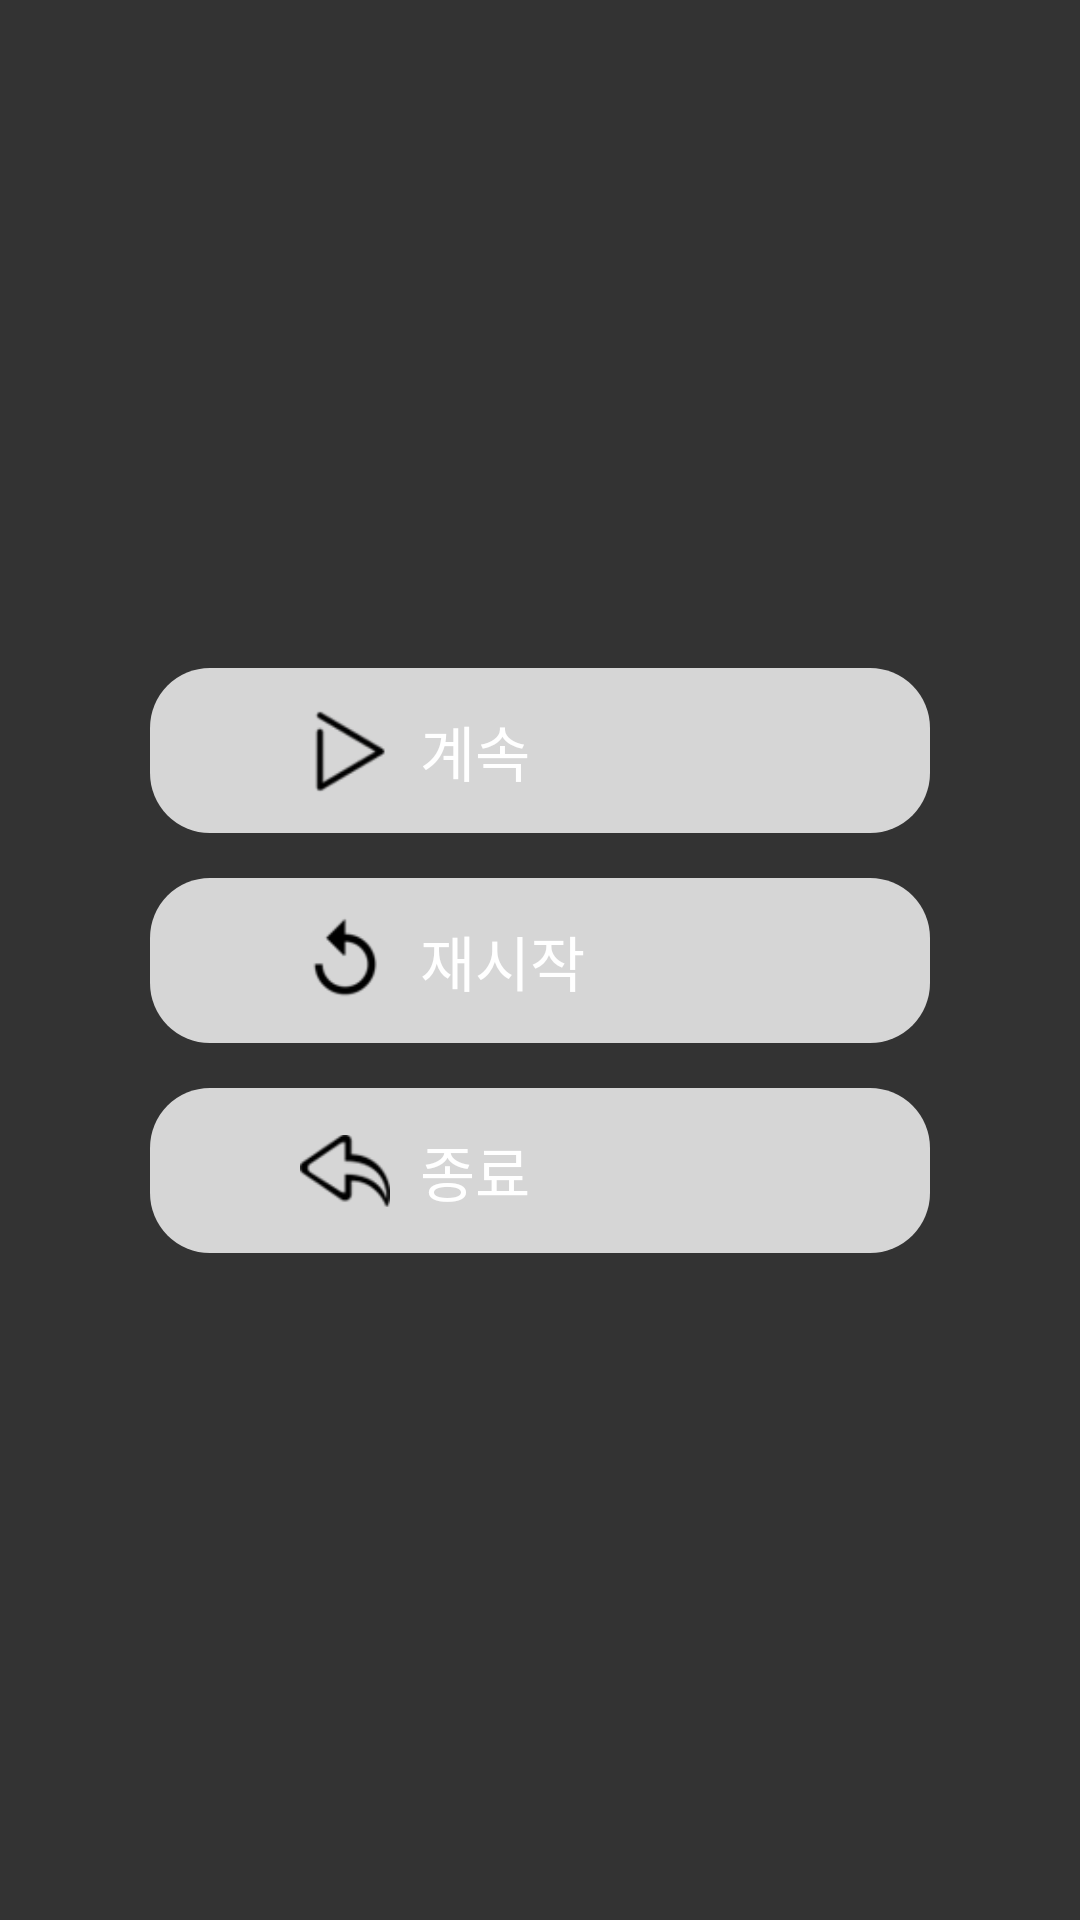

This screen was rendered from an Android layout file. Write that file and the resources it references.
<!-- AndroidManifest.xml: application theme Theme.Assignment4 -->
<!-- res/layout/dialog_pause.xml -->
<?xml version="1.0" encoding="utf-8"?>
<FrameLayout xmlns:android="http://schemas.android.com/apk/res/android"
    xmlns:app="http://schemas.android.com/apk/res-auto"
    android:layout_width="match_parent"
    android:layout_height="match_parent">

    <androidx.constraintlayout.widget.ConstraintLayout
        android:layout_width="match_parent"
        android:layout_height="match_parent"
        android:background="@color/transparent_black">


        <androidx.constraintlayout.widget.ConstraintLayout
            android:id="@+id/pause_start_lo"
            android:layout_width="0dp"
            android:layout_height="55dp"
            android:layout_marginStart="50dp"
            android:layout_marginEnd="50dp"
            android:layout_marginBottom="10dp"
            android:background="@drawable/grey_background"
            android:orientation="horizontal"
            android:padding="5dp"
            android:paddingStart="50dp"
            app:layout_constraintBottom_toTopOf="@id/pause_restart_lo"
            app:layout_constraintEnd_toEndOf="parent"
            app:layout_constraintStart_toStartOf="parent"
            app:layout_constraintTop_toTopOf="parent"
            app:layout_constraintVertical_chainStyle="packed">


            <ImageView
                android:id="@+id/pause_start_iv"
                android:layout_width="30dp"
                android:layout_height="wrap_content"
                app:layout_constraintBottom_toBottomOf="parent"
                app:layout_constraintStart_toStartOf="parent"
                app:layout_constraintTop_toTopOf="parent"
                app:srcCompat="@drawable/ic_play" />

            <TextView
                android:id="@+id/pause_start_tv"
                android:layout_width="wrap_content"
                android:layout_height="wrap_content"
                android:layout_marginStart="10dp"
                android:text="@string/pause_start_tv"
                android:textColor="@color/white"
                android:textSize="20sp"
                app:layout_constraintBottom_toBottomOf="parent"
                app:layout_constraintStart_toEndOf="@+id/pause_start_iv"
                app:layout_constraintTop_toTopOf="parent" />
        </androidx.constraintlayout.widget.ConstraintLayout>

        <androidx.constraintlayout.widget.ConstraintLayout
            android:id="@+id/pause_restart_lo"
            android:layout_width="0dp"
            android:layout_height="55dp"
            android:layout_marginTop="5dp"
            android:layout_marginBottom="10dp"
            android:background="@drawable/grey_background"
            android:orientation="horizontal"
            android:padding="5dp"
            android:paddingStart="50dp"
            app:layout_constraintBottom_toTopOf="@id/pause_return_lo"
            app:layout_constraintEnd_toEndOf="@+id/pause_start_lo"
            app:layout_constraintStart_toStartOf="@+id/pause_start_lo"
            app:layout_constraintTop_toBottomOf="@id/pause_start_lo">


            <ImageView
                android:id="@+id/pause_restart_iv"
                android:layout_width="30dp"
                android:layout_height="wrap_content"
                app:layout_constraintBottom_toBottomOf="parent"
                app:layout_constraintStart_toStartOf="parent"
                app:layout_constraintTop_toTopOf="parent"
                app:srcCompat="@drawable/ic_restart" />

            <TextView
                android:id="@+id/pause_restart_tv"
                android:layout_width="wrap_content"
                android:layout_height="wrap_content"
                android:layout_marginStart="10dp"
                android:text="@string/pause_restart_tv"
                android:textColor="@color/white"
                android:textSize="20sp"
                app:layout_constraintBottom_toBottomOf="parent"
                app:layout_constraintStart_toEndOf="@+id/pause_restart_iv"
                app:layout_constraintTop_toTopOf="parent" />
        </androidx.constraintlayout.widget.ConstraintLayout>

        <androidx.constraintlayout.widget.ConstraintLayout
            android:id="@+id/pause_return_lo"
            android:layout_width="0dp"
            android:layout_height="55dp"
            android:orientation="horizontal"
            android:paddingStart="50dp"
            android:padding="5dp"
            android:background="@drawable/grey_background"
            android:layout_marginTop="5dp"
            app:layout_constraintStart_toStartOf="@id/pause_start_lo"
            app:layout_constraintEnd_toEndOf="@id/pause_start_lo"
            app:layout_constraintTop_toBottomOf="@id/pause_restart_lo"
            app:layout_constraintBottom_toBottomOf="parent">


            <ImageView
                android:id="@+id/pause_return_iv"
                android:layout_width="30dp"
                android:layout_height="wrap_content"
                app:layout_constraintBottom_toBottomOf="parent"
                app:layout_constraintStart_toStartOf="parent"
                app:layout_constraintTop_toTopOf="parent"
                app:srcCompat="@drawable/ic_return" />

            <TextView
                android:id="@+id/pause_return_tv"
                android:layout_width="wrap_content"
                android:layout_height="wrap_content"
                android:text="@string/pause_return_tv"
                android:textSize="20sp"
                android:textColor="@color/white"
                android:layout_marginStart="10dp"
                app:layout_constraintBottom_toBottomOf="parent"
                app:layout_constraintStart_toEndOf="@+id/pause_return_iv"
                app:layout_constraintTop_toTopOf="parent" />
        </androidx.constraintlayout.widget.ConstraintLayout>

    </androidx.constraintlayout.widget.ConstraintLayout>
</FrameLayout>
<!-- resources referenced by this layout -->
<resources>
  <color name="transparent_black">#CC000000</color>
  <color name="white">#FFFFFFFF</color>
  <!-- drawable grey_background (drawable) -->
  <?xml version="1.0" encoding="utf-8"?>
  <shape xmlns:android="http://schemas.android.com/apk/res/android"
      android:shape="rectangle">
      <solid android:color="@color/transparent_white"/>
      <corners android:radius="20dp"/>
      <stroke android:width="0dp"/>
  </shape>
  <!-- drawable ic_play: png bitmap (drawable-v24, 1622 bytes) -->
  <!-- drawable ic_restart: png bitmap (drawable-v24, 1345 bytes) -->
  <!-- drawable ic_return: png bitmap (drawable-v24, 1670 bytes) -->
  <string name="pause_restart_tv">재시작</string>
  <string name="pause_return_tv">종료</string>
  <string name="pause_start_tv">계속</string>
  <style name="Theme.Assignment4" parent="Theme.MaterialComponents.DayNight.DarkActionBar">
          
          <item name="colorPrimary">@color/purple_500</item>
          <item name="colorPrimaryVariant">@color/purple_700</item>
          <item name="colorOnPrimary">@color/white</item>
          
          <item name="colorSecondary">@color/teal_200</item>
          <item name="colorSecondaryVariant">@color/teal_700</item>
          <item name="colorOnSecondary">@color/black</item>
          
          <item name="android:statusBarColor" tools:targetApi="l">?attr/colorPrimaryVariant</item>
          
          <item name="windowNoTitle">true</item>
          <item name="android:windowTranslucentStatus">true</item>
          
          <item name="android:windowFullscreen">true</item>
      </style>
  <color name="transparent_white">#CCFFFFFF</color>
  <color name="purple_500">#FF6200EE</color>
  <color name="purple_700">#FF3700B3</color>
  <color name="teal_200">#FF03DAC5</color>
  <color name="teal_700">#FF018786</color>
  <color name="black">#FF000000</color>
</resources>
